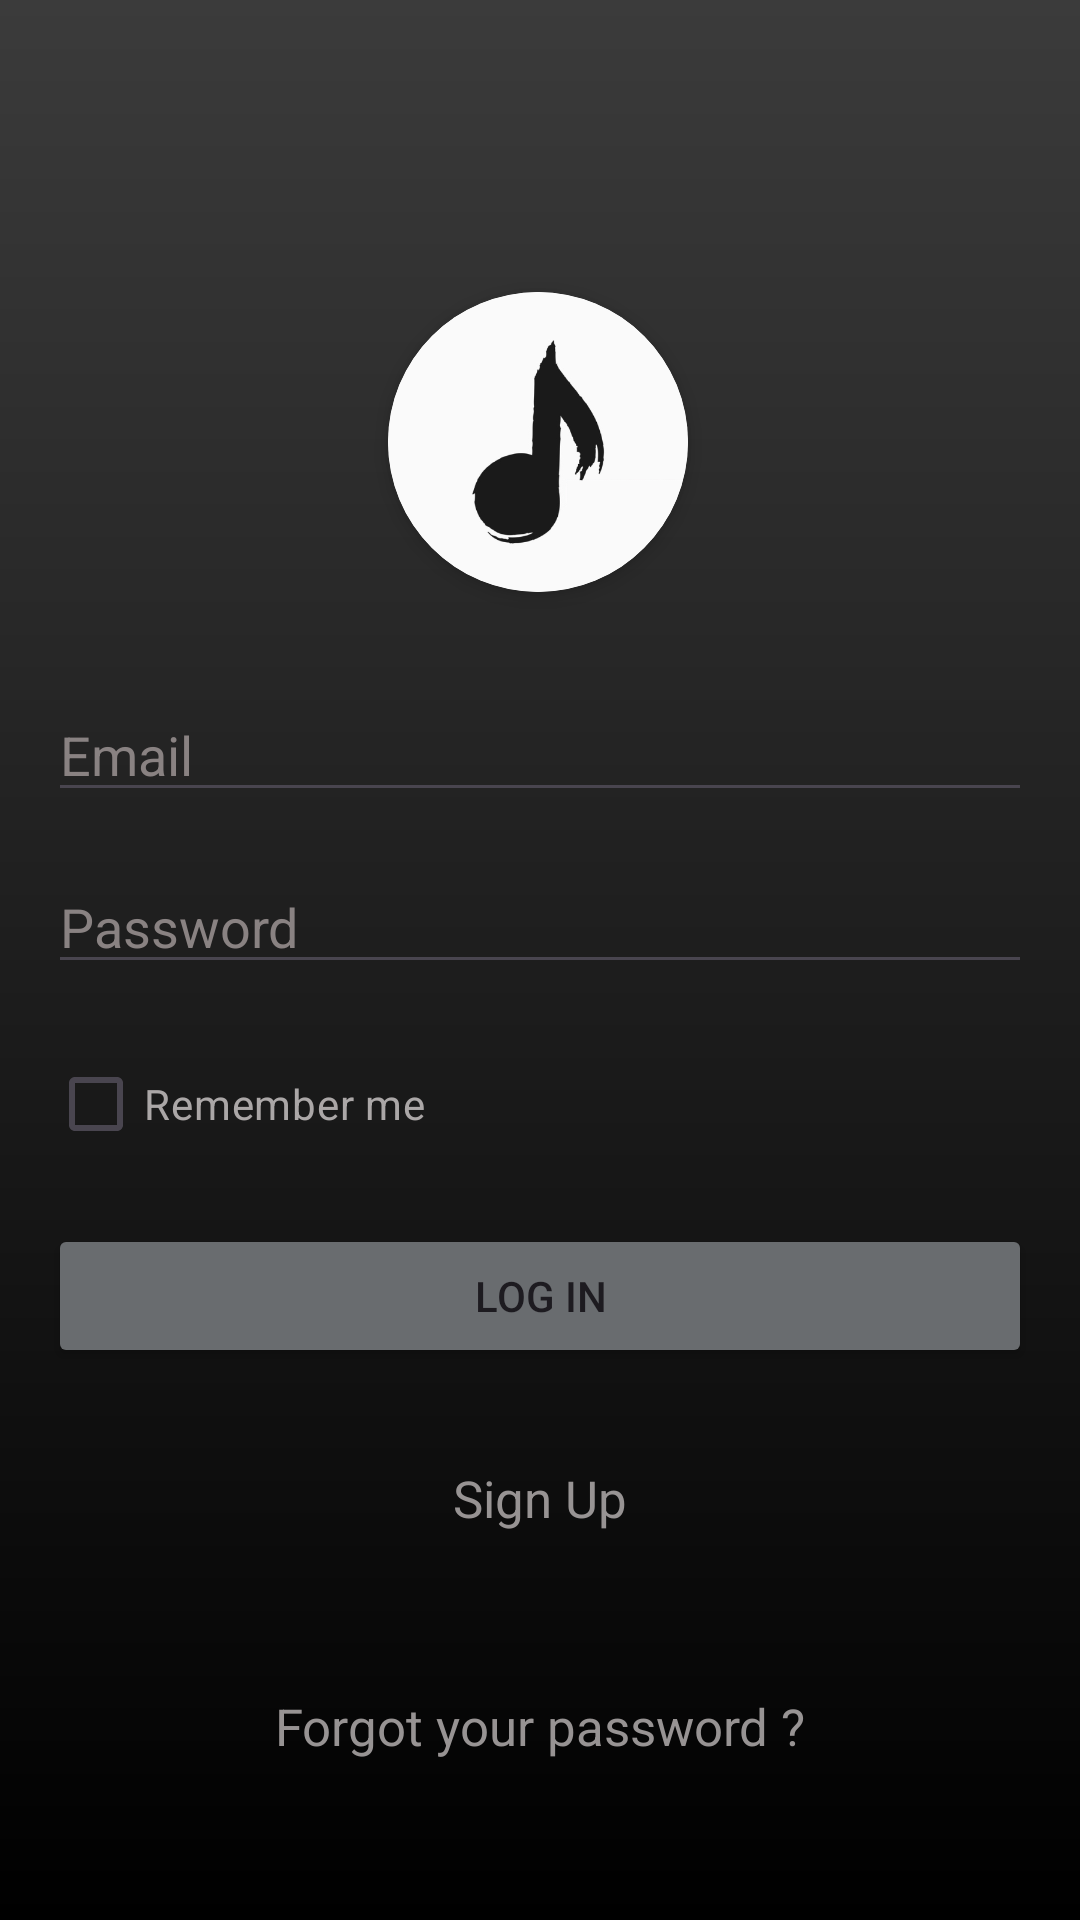

The Android layout XML behind this screen, and the referenced resources:
<!-- AndroidManifest.xml: application theme Theme.PRM_GROUP8 -->
<!-- res/layout/activity_login.xml -->
<?xml version="1.0" encoding="utf-8"?>
<ScrollView
    xmlns:android="http://schemas.android.com/apk/res/android"
    xmlns:app="http://schemas.android.com/apk/res-auto"
    xmlns:tools="http://schemas.android.com/tools"
    android:layout_width="match_parent"
    android:layout_height="match_parent"
    android:fillViewport="true">

    <androidx.constraintlayout.widget.ConstraintLayout
        android:id="@+id/main"
        android:layout_width="match_parent"
        android:layout_height="wrap_content"
        android:background="@drawable/gradient_background"
        tools:context=".controller.LoginActivity">

        <androidx.cardview.widget.CardView
            android:id="@+id/cardView"
            android:layout_width="100dp"
            android:layout_height="100dp"
            android:layout_gravity="center"
            app:cardCornerRadius="50dp"
            app:cardElevation="4dp"
            app:layout_constraintBottom_toTopOf="@+id/email"
            app:layout_constraintEnd_toEndOf="parent"
            app:layout_constraintHorizontal_bias="0.498"
            app:layout_constraintStart_toStartOf="parent"
            app:layout_constraintTop_toTopOf="parent"
            app:layout_constraintVertical_chainStyle="packed" >

            <ImageView
                android:id="@+id/circleImageView2"
                android:layout_width="match_parent"
                android:layout_height="match_parent"
                android:scaleType="centerCrop"
                android:src="@mipmap/logomusic" />
        </androidx.cardview.widget.CardView>

        <EditText
            android:id="@+id/email"
            android:layout_width="0dp"
            android:layout_height="wrap_content"
            android:layout_marginStart="16dp"
            android:layout_marginTop="32dp"
            android:layout_marginEnd="16dp"
            android:ems="10"
            android:hint="@string/email"
            android:inputType="text|textEmailAddress"
            android:maxLength="50"
            android:textColor="#FFFFFF"
            android:textColorHint="#898282"
            app:layout_constraintBottom_toTopOf="@+id/password"
            app:layout_constraintEnd_toEndOf="parent"
            app:layout_constraintStart_toStartOf="parent"
            app:layout_constraintTop_toBottomOf="@+id/cardView"
            tools:ignore="TextFields" />

        <EditText
            android:id="@+id/password"
            android:layout_width="0dp"
            android:layout_height="wrap_content"
            android:layout_marginStart="16dp"
            android:layout_marginTop="16dp"
            android:layout_marginEnd="16dp"
            android:ems="10"
            android:hint="@string/password"
            android:inputType="textPassword"
            android:textColor="#FFFFFF"
            android:textColorHint="#898282"
            app:layout_constraintBottom_toTopOf="@+id/remember"
            app:layout_constraintEnd_toEndOf="parent"
            app:layout_constraintHorizontal_bias="0.0"
            app:layout_constraintStart_toStartOf="parent"
            app:layout_constraintTop_toBottomOf="@+id/email" />

        <CheckBox
            android:id="@+id/remember"
            android:layout_width="wrap_content"
            android:layout_height="wrap_content"
            android:layout_marginStart="16dp"
            android:layout_marginTop="16dp"
            android:text="@string/remember_me"
            android:textColor="#ABA7A7"
            app:layout_constraintBottom_toTopOf="@+id/btn_login"
            app:layout_constraintStart_toStartOf="parent"
            app:layout_constraintTop_toBottomOf="@+id/password" />

        <Button
            android:id="@+id/btn_login"
            android:layout_width="0dp"
            android:layout_height="wrap_content"
            android:layout_marginStart="16dp"
            android:layout_marginTop="16dp"
            android:layout_marginEnd="16dp"
            android:backgroundTint="#696C6F"
            android:text="@string/log_in"
            app:cornerRadius="0dp"
            app:layout_constraintBottom_toTopOf="@+id/textView"
            app:layout_constraintEnd_toEndOf="parent"
            app:layout_constraintStart_toStartOf="parent"
            app:layout_constraintTop_toBottomOf="@+id/remember" />

        <TextView
            android:id="@+id/textView"
            android:layout_width="wrap_content"
            android:layout_height="wrap_content"
            android:layout_marginTop="32dp"
            android:layout_marginBottom="32dp"
            android:text="@string/sign_up_for_musicapp"
            android:textColor="#979393"
            android:textSize="17sp"
            app:layout_constraintBottom_toBottomOf="parent"
            app:layout_constraintEnd_toEndOf="parent"
            app:layout_constraintStart_toStartOf="parent"
            app:layout_constraintTop_toBottomOf="@+id/btn_login" />

        <TextView
            android:id="@+id/forgotPass"
            android:layout_width="wrap_content"
            android:layout_height="wrap_content"
            android:layout_marginTop="32dp"
            android:layout_marginBottom="32dp"
            android:text="Forgot your password ?"
            android:textColor="#979393"
            android:textSize="17sp"
            app:layout_constraintBottom_toBottomOf="parent"
            app:layout_constraintEnd_toEndOf="parent"
            app:layout_constraintStart_toStartOf="parent"
            app:layout_constraintTop_toBottomOf="@+id/textView" />

    </androidx.constraintlayout.widget.ConstraintLayout>
</ScrollView>
<!-- resources referenced by this layout -->
<resources>
  <!-- drawable gradient_background (drawable) -->
  <?xml version="1.0" encoding="utf-8"?>
  <layer-list xmlns:android="http://schemas.android.com/apk/res/android">
      <item>
          <shape android:shape="rectangle">
              <gradient
                  android:angle="-45"
                  android:endColor="#000000"
                  android:startColor="#3B3B3B" />
          </shape>
      </item>
  </layer-list>
  <!-- mipmap logomusic: png bitmap (mipmap-mdpi, 25550 bytes) -->
  <string name="email">Email</string>
  <string name="log_in">Log In</string>
  <string name="password">Password</string>
  <string name="remember_me">Remember me</string>
  <string name="sign_up_for_musicapp">Sign Up</string>
  <style name="Theme.PRM_GROUP8" parent="Base.Theme.PRM_GROUP8" />
  <style name="Base.Theme.PRM_GROUP8" parent="Theme.Material3.DayNight.NoActionBar">
          
          
      </style>
</resources>
